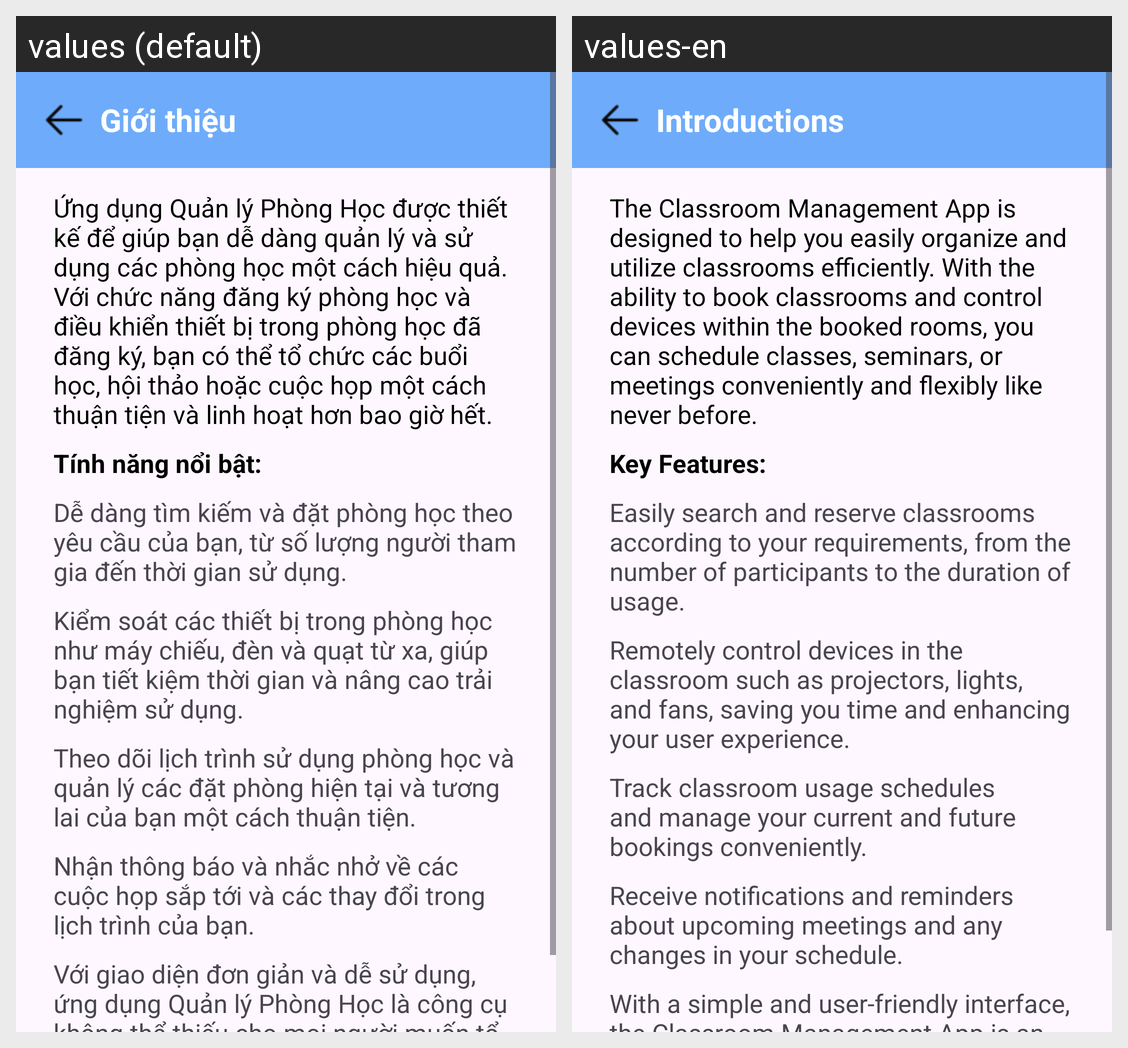

This grid shows one Android layout under two languages. Give, for every string resource on the screen, its name, the default text and each shown locale's text.
Android screen res/layout/fragment_intro.xml rendered under 2 locales, left to right: values (default), values-en. Device: Nexus 5 (rendered at 1080×1920; each locale shown at half size, 540×960, under a caption strip naming it); theme SignupLoginTheme.
Strings drawn on this screen, with the default value and each locale's value (text and hints the layout hard-codes, and strings that could not be matched under every locale, appear in the picture but are not listed):

intro
  values: Giới thiệu
  values-en: Introductions

intro_start
  values: Ứng dụng Quản lý Phòng Học được thiết kế để giúp bạn dễ dàng quản lý và sử dụng các phòng học một cách hiệu quả. Với chức năng đăng ký phòng học và điều khiển thiết bị trong phòng học đã đăng ký, bạn có thể tổ chức các buổi học, hội thảo hoặc cuộc họp một cách thuận tiện và linh hoạt hơn bao giờ hết.
  values-en: The Classroom Management App is designed to help you easily organize and utilize classrooms efficiently. With the ability to book classrooms and control devices within the booked rooms, you can schedule classes, seminars, or meetings conveniently and flexibly like never before.

intro_feature
  values: Tính năng nổi bật:
  values-en: Key Features:

intro_feature1
  values: Dễ dàng tìm kiếm và đặt phòng học theo yêu cầu của bạn, từ số lượng người tham gia đến thời gian sử dụng.
  values-en: Easily search and reserve classrooms according to your requirements, from the number of participants to the duration of usage.

intro_feature2
  values: Kiểm soát các thiết bị trong phòng học như máy chiếu, đèn và quạt từ xa, giúp bạn tiết kiệm thời gian và nâng cao trải nghiệm sử dụng.
  values-en: Remotely control devices in the classroom such as projectors, lights, and fans, saving you time and enhancing your user experience.

intro_feature3
  values: Theo dõi lịch trình sử dụng phòng học và quản lý các đặt phòng hiện tại và tương lai của bạn một cách thuận tiện.
  values-en: Track classroom usage schedules and manage your current and future bookings conveniently.

intro_feature4
  values: Nhận thông báo và nhắc nhở về các cuộc họp sắp tới và các thay đổi trong lịch trình của bạn.
  values-en: Receive notifications and reminders about upcoming meetings and any changes in your schedule.

intro_end
  values: Với giao diện đơn giản và dễ sử dụng, ứng dụng Quản lý Phòng Học là công cụ không thể thiếu cho mọi người muốn tổ chức và quản lý các buổi học và hội thảo một cách thông minh và hiệu quả.
  values-en: With a simple and user-friendly interface, the Classroom Management App is an indispensable tool for anyone looking to organize and manage classes and seminars intelligently and efficiently.
